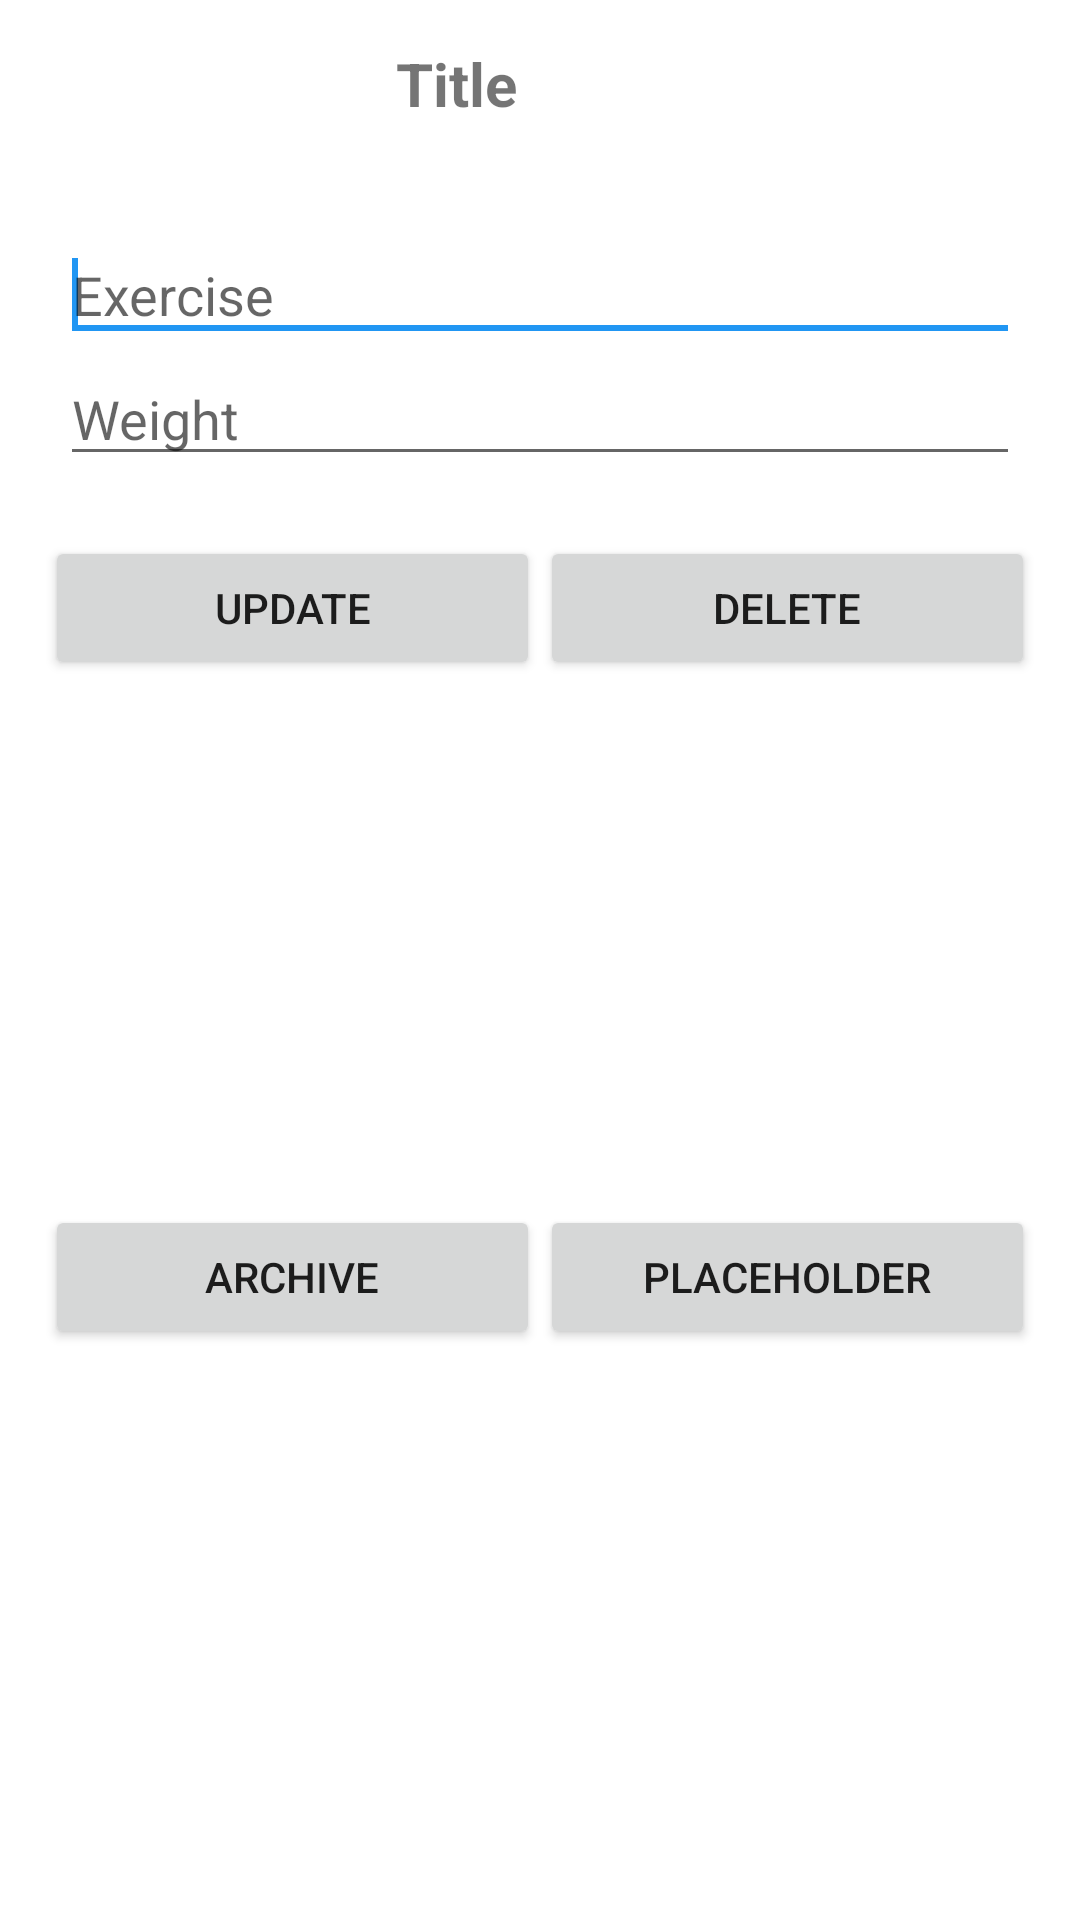

The Android layout XML behind this screen, and the referenced resources:
<!-- AndroidManifest.xml: application theme AppTheme -->
<!-- res/layout/dialog_modify_light.xml -->
<?xml version="1.0" encoding="utf-8"?>
<LinearLayout xmlns:android="http://schemas.android.com/apk/res/android"
    xmlns:app="http://schemas.android.com/apk/res-auto"
    android:layout_width="240dp"
    android:layout_height="wrap_content"
    android:orientation="vertical">

    <LinearLayout
        android:layout_width="match_parent"
        android:layout_height="?attr/actionBarSize"
        android:orientation="horizontal">


        <TextView
            android:id="@+id/txt_title"
            android:layout_width="match_parent"
            android:layout_height="match_parent"
            android:layout_weight="1"
            android:gravity="center"
            android:text="Title"
            android:textSize="20sp"
            android:textStyle="bold" />

        <ImageButton
            android:id="@+id/bt_close"
            android:layout_width="?attr/actionBarSize"
            android:layout_height="?attr/actionBarSize"
            android:background="?attr/selectableItemBackgroundBorderless"
            android:tint="@color/grey_20"
            app:srcCompat="@drawable/ic_close" />

    </LinearLayout>

    <LinearLayout
        android:layout_width="match_parent"
        android:layout_height="wrap_content"
        android:gravity="center"
        android:minHeight="120dp"
        android:orientation="vertical"
        android:padding="@dimen/spacing_mlarge">

        <EditText
            android:id="@+id/name_edittext"
            android:layout_width="match_parent"
            android:layout_height="wrap_content"
            android:ems="10"
            android:hint="@string/exercise"
            android:inputType="text">

            <requestFocus />
        </EditText>

        <EditText
            android:id="@+id/weight_edittext"
            android:layout_width="match_parent"
            android:layout_height="wrap_content"
            android:ems="10"
            android:hint="@string/weight"
            android:inputType="number|numberDecimal">

        </EditText>

    </LinearLayout>

    <LinearLayout
        android:layout_width="match_parent"
        android:layout_height="wrap_content"
        android:layout_marginLeft="@dimen/spacing_large"
        android:layout_marginRight="@dimen/spacing_large"
        android:gravity="center"
        android:orientation="horizontal">


        <Button
            android:id="@+id/btn_update"
            android:layout_width="match_parent"
            android:layout_height="wrap_content"
            android:layout_gravity="center"
            android:layout_weight="1"
            android:text="@string/btn_update" />

        <Button
            android:id="@+id/btn_delete"
            android:layout_width="match_parent"
            android:layout_height="wrap_content"
            android:layout_gravity="center"
            android:layout_weight="1"
            android:text="@string/btn_delete" />

    </LinearLayout>

    <LinearLayout
        android:layout_width="match_parent"
        android:layout_height="match_parent"
        android:layout_marginLeft="@dimen/spacing_large"
        android:layout_marginRight="@dimen/spacing_large"
        android:layout_weight="1"
        android:gravity="center"
        android:orientation="horizontal"
        android:paddingBottom="@dimen/spacing_large">


        <Button
            android:id="@+id/btn_archive"
            android:layout_width="match_parent"
            android:layout_height="wrap_content"
            android:layout_gravity="center"
            android:layout_weight="1"
            android:text="@string/btn_archive" />

        <Button
            android:id="@+id/btn_placeholder"
            android:layout_width="match_parent"
            android:layout_height="wrap_content"
            android:layout_gravity="center"
            android:layout_weight="1"
            android:text="@string/btn_placeholder" />

    </LinearLayout>

</LinearLayout>
<!-- resources referenced by this layout -->
<resources>
  <color name="grey_20">#cccccc</color>
  <dimen name="spacing_large">15dp</dimen>
  <dimen name="spacing_mlarge">20dp</dimen>
  <string name="btn_archive">Archive</string>
  <string name="btn_delete">Delete</string>
  <string name="btn_placeholder">Placeholder</string>
  <string name="btn_update">Update</string>
  <string name="exercise">Exercise</string>
  <string name="weight">Weight</string>
  <style name="AppTheme" parent="Theme.AppCompat.DayNight.DarkActionBar">
          
          <item name="colorPrimary">@color/colorPrimary</item>
          <item name="colorPrimaryDark">@color/colorPrimaryDark</item>
          <item name="colorAccent">@color/colorAccent</item>
          <item name="android:windowBackground">@android:color/white</item>
  
      </style>
  <color name="colorPrimary">#265ABC</color>
  <color name="colorPrimaryDark">#2251AB</color>
  <color name="colorAccent">#2196f3</color>
</resources>
